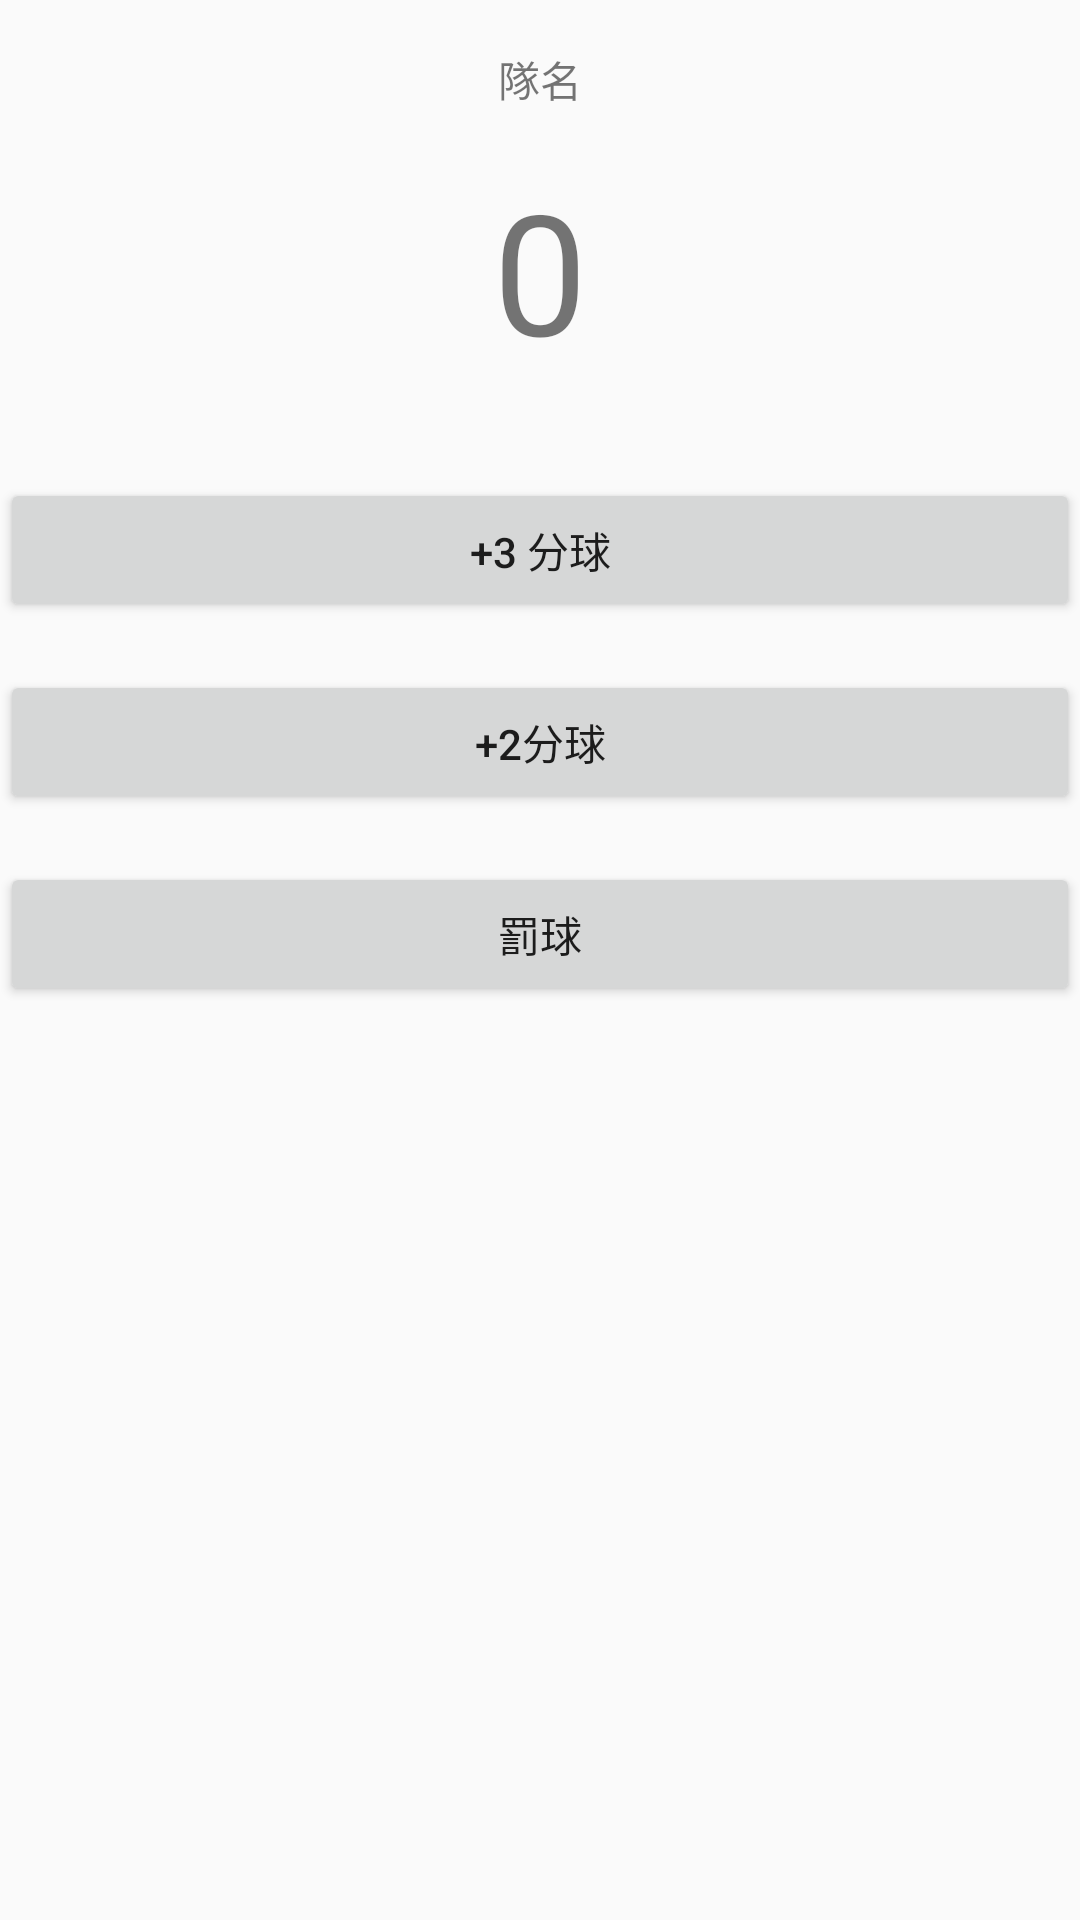

Reconstruct the res/layout file that produces this screen, plus the resources it refers to.
<!-- AndroidManifest.xml: application theme AppTheme -->
<!-- res/layout/fragment_court_counter.xml -->
<FrameLayout xmlns:android="http://schemas.android.com/apk/res/android"
    xmlns:tools="http://schemas.android.com/tools"
    android:layout_width="match_parent"
    android:layout_height="match_parent"
    tools:context="com.example.student.lab03_courtcounter.CourtCounterFragment">


    <LinearLayout
        android:layout_width="match_parent"
        android:layout_height="match_parent"
        android:orientation="vertical"
        android:layout_marginBottom="16dp"
        >

        <TextView
            android:id="@+id/tv_team_name"
            android:layout_width="match_parent"
            android:layout_height="wrap_content"
            android:gravity="center"
            android:layout_marginBottom="16dp"
            android:layout_marginTop="16dp"
            android:text="隊名"

            android:textSize="@dimen/font_size" />

    <TextView
        android:id="@+id/tv_team_score"
        android:layout_width="match_parent"
        android:layout_height="wrap_content"
        android:gravity="center"
        android:layout_marginBottom="32dp"
        android:text="0"
        android:textSize="56sp"

        />

    <Button
        android:id="@+id/btn_three_points"
        android:layout_width="match_parent"
        android:layout_height="wrap_content"
        android:layout_marginBottom="16dp"
        android:text="+3 分球"
        android:textSize="@dimen/font_size"

        />

    <Button
        android:id="@+id/btn_two_points"
        android:layout_width="match_parent"
        android:layout_height="wrap_content"
        android:layout_marginBottom="16dp"
        android:text="+2分球"

        android:textSize="@dimen/font_size"/>

    <Button
        android:id="@+id/btn_free_throw"
        android:layout_width="match_parent"
        android:layout_height="wrap_content"
        android:text="罰球"
        android:textSize="@dimen/font_size"/>

    </LinearLayout>
</FrameLayout>
<!-- resources referenced by this layout -->
<resources>
  <style name="AppTheme" parent="Theme.AppCompat.Light.DarkActionBar">
          
          <item name="colorPrimary">@color/colorPrimary</item>
          <item name="colorPrimaryDark">@color/colorPrimaryDark</item>
          <item name="colorAccent">@color/colorAccent</item>
  
      </style>
  <color name="colorPrimary">#13a092</color>
  <color name="colorPrimaryDark">#00695C</color>
  <color name="colorAccent">#FF4081</color>
</resources>
